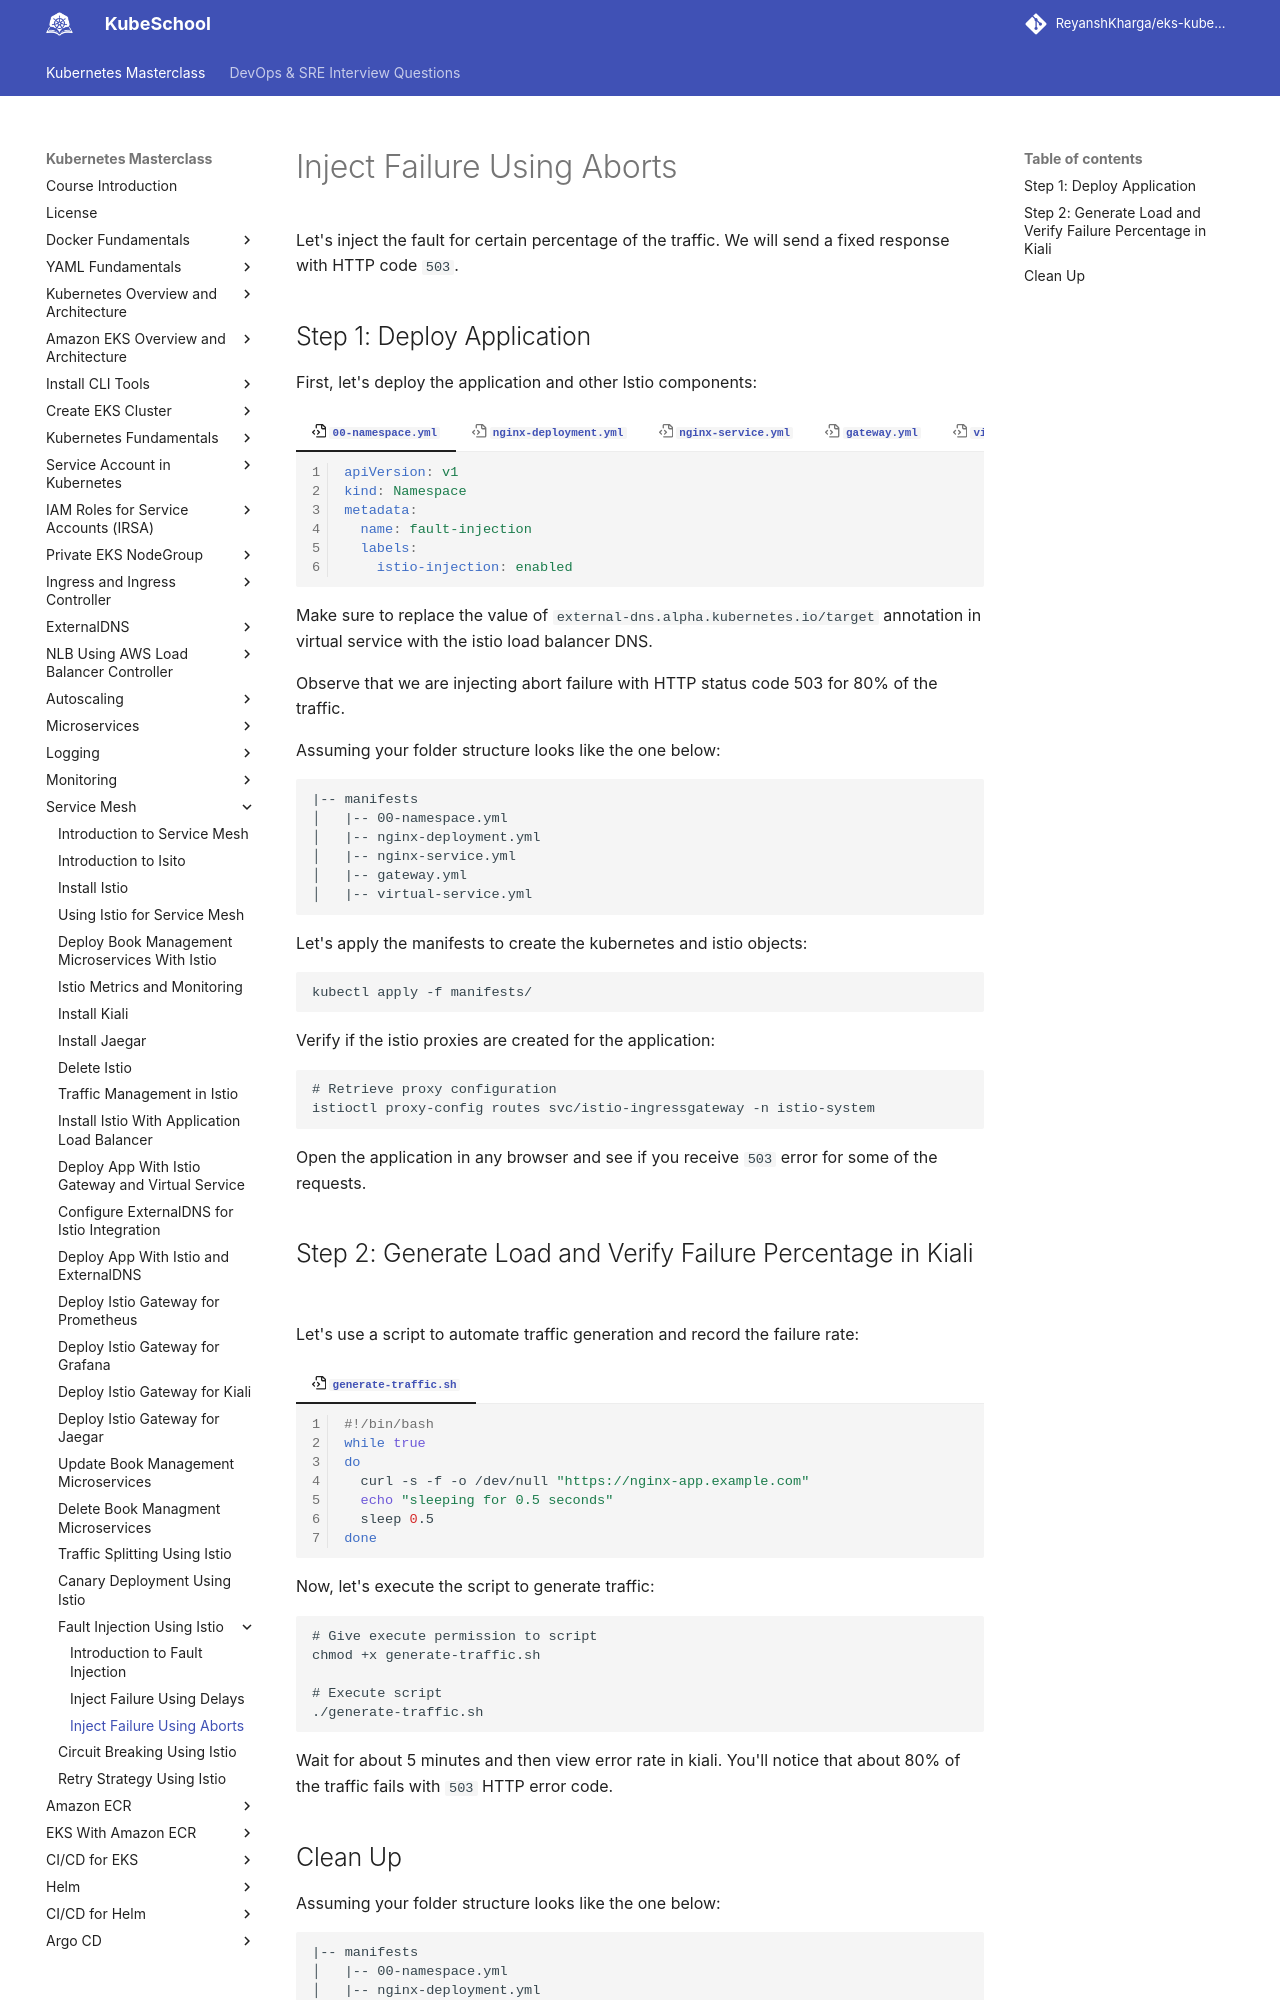

repository: ReyanshKharga/kloudkoncepts · page: kubernetes-on-eks/service-mesh/fault-injection/inject-failure-using-aborts/index.html · generator: mkdocs

---
description: Discover the power of failure injection through deliberate aborts! Learn how to strategically introduce delays to enhance system resilience, uncover weaknesses, and optimize performance.
---

# Inject Failure Using Aborts

Let's inject the fault for certain percentage of the traffic. We will send a fixed response with HTTP code `503`.


## Step 1: Deploy Application

First, let's deploy the application and other Istio components:

=== ":octicons-file-code-16: `00-namespace.yml`"

    ```yaml linenums="1"
    apiVersion: v1
    kind: Namespace
    metadata:
      name: fault-injection
      labels:
        istio-injection: enabled
    ```

=== ":octicons-file-code-16: `nginx-deployment.yml`"

    ```yaml linenums="1"
    apiVersion: apps/v1
    kind: Deployment
    metadata:
      name: nginx-deployment
      namespace: fault-injection
    spec:
      replicas: 1
      selector:
        matchLabels:
          app: nginx
          version: v1
      template:
        metadata:
          labels:
            app: nginx
            version: v1
        spec:
          containers:
          - name: nginx
            image: reyanshkharga/nginx:v1
            imagePullPolicy: Always
    ```

=== ":octicons-file-code-16: `nginx-service.yml`"

    ```yaml linenums="1"
    apiVersion: v1
    kind: Service
    metadata:
      name: nginx-service
      namespace: fault-injection
    spec:
      type: ClusterIP
      selector:
        app: nginx
      ports:
        - port: 80
          targetPort: 80
          name: http
    ```

=== ":octicons-file-code-16: `gateway.yml`"

    ```yaml linenums="1"
    apiVersion: networking.istio.io/v1alpha3
    kind: Gateway
    metadata:
      name: nginx-gateway
      namespace: fault-injection
    spec: 
      selector:
        istio: ingressgateway # use Istio default gateway implementation
      servers:
      - port:
          number: 80
          name: http
          protocol: HTTP
        hosts:
        - "nginx-app.example.com"
    ```

=== ":octicons-file-code-16: `virtual-service.yml`"

    ```yaml linenums="1"
    apiVersion: networking.istio.io/v1alpha3
    kind: VirtualService
    metadata:
      name: nginx-virtualservice
      namespace: fault-injection
      annotations:
        external-dns.alpha.kubernetes.io/target: "istio-load-balancer-1556246780.ap-south-1.elb.amazonaws.com"
    spec: 
      hosts:
      - "nginx-app.example.com"
      gateways:
      - nginx-gateway
      http:
      - route:
        - destination:
            host: nginx-service
        fault:
          abort:
            percentage:
              value: 80
            httpStatus: 503
    ```

Make sure to replace the value of `external-dns.alpha.kubernetes.io/target` annotation in virtual service with the istio load balancer DNS.

Observe that we are injecting abort failure with HTTP status code 503 for 80% of the traffic.

Assuming your folder structure looks like the one below:

```
|-- manifests
│   |-- 00-namespace.yml
│   |-- nginx-deployment.yml
│   |-- nginx-service.yml
│   |-- gateway.yml
│   |-- virtual-service.yml
```

Let's apply the manifests to create the kubernetes and istio objects:

```
kubectl apply -f manifests/
```

Verify if the istio proxies are created for the application:

```
# Retrieve proxy configuration
istioctl proxy-config routes svc/istio-ingressgateway -n istio-system
```

Open the application in any browser and see if you receive `503` error for some of the requests.
